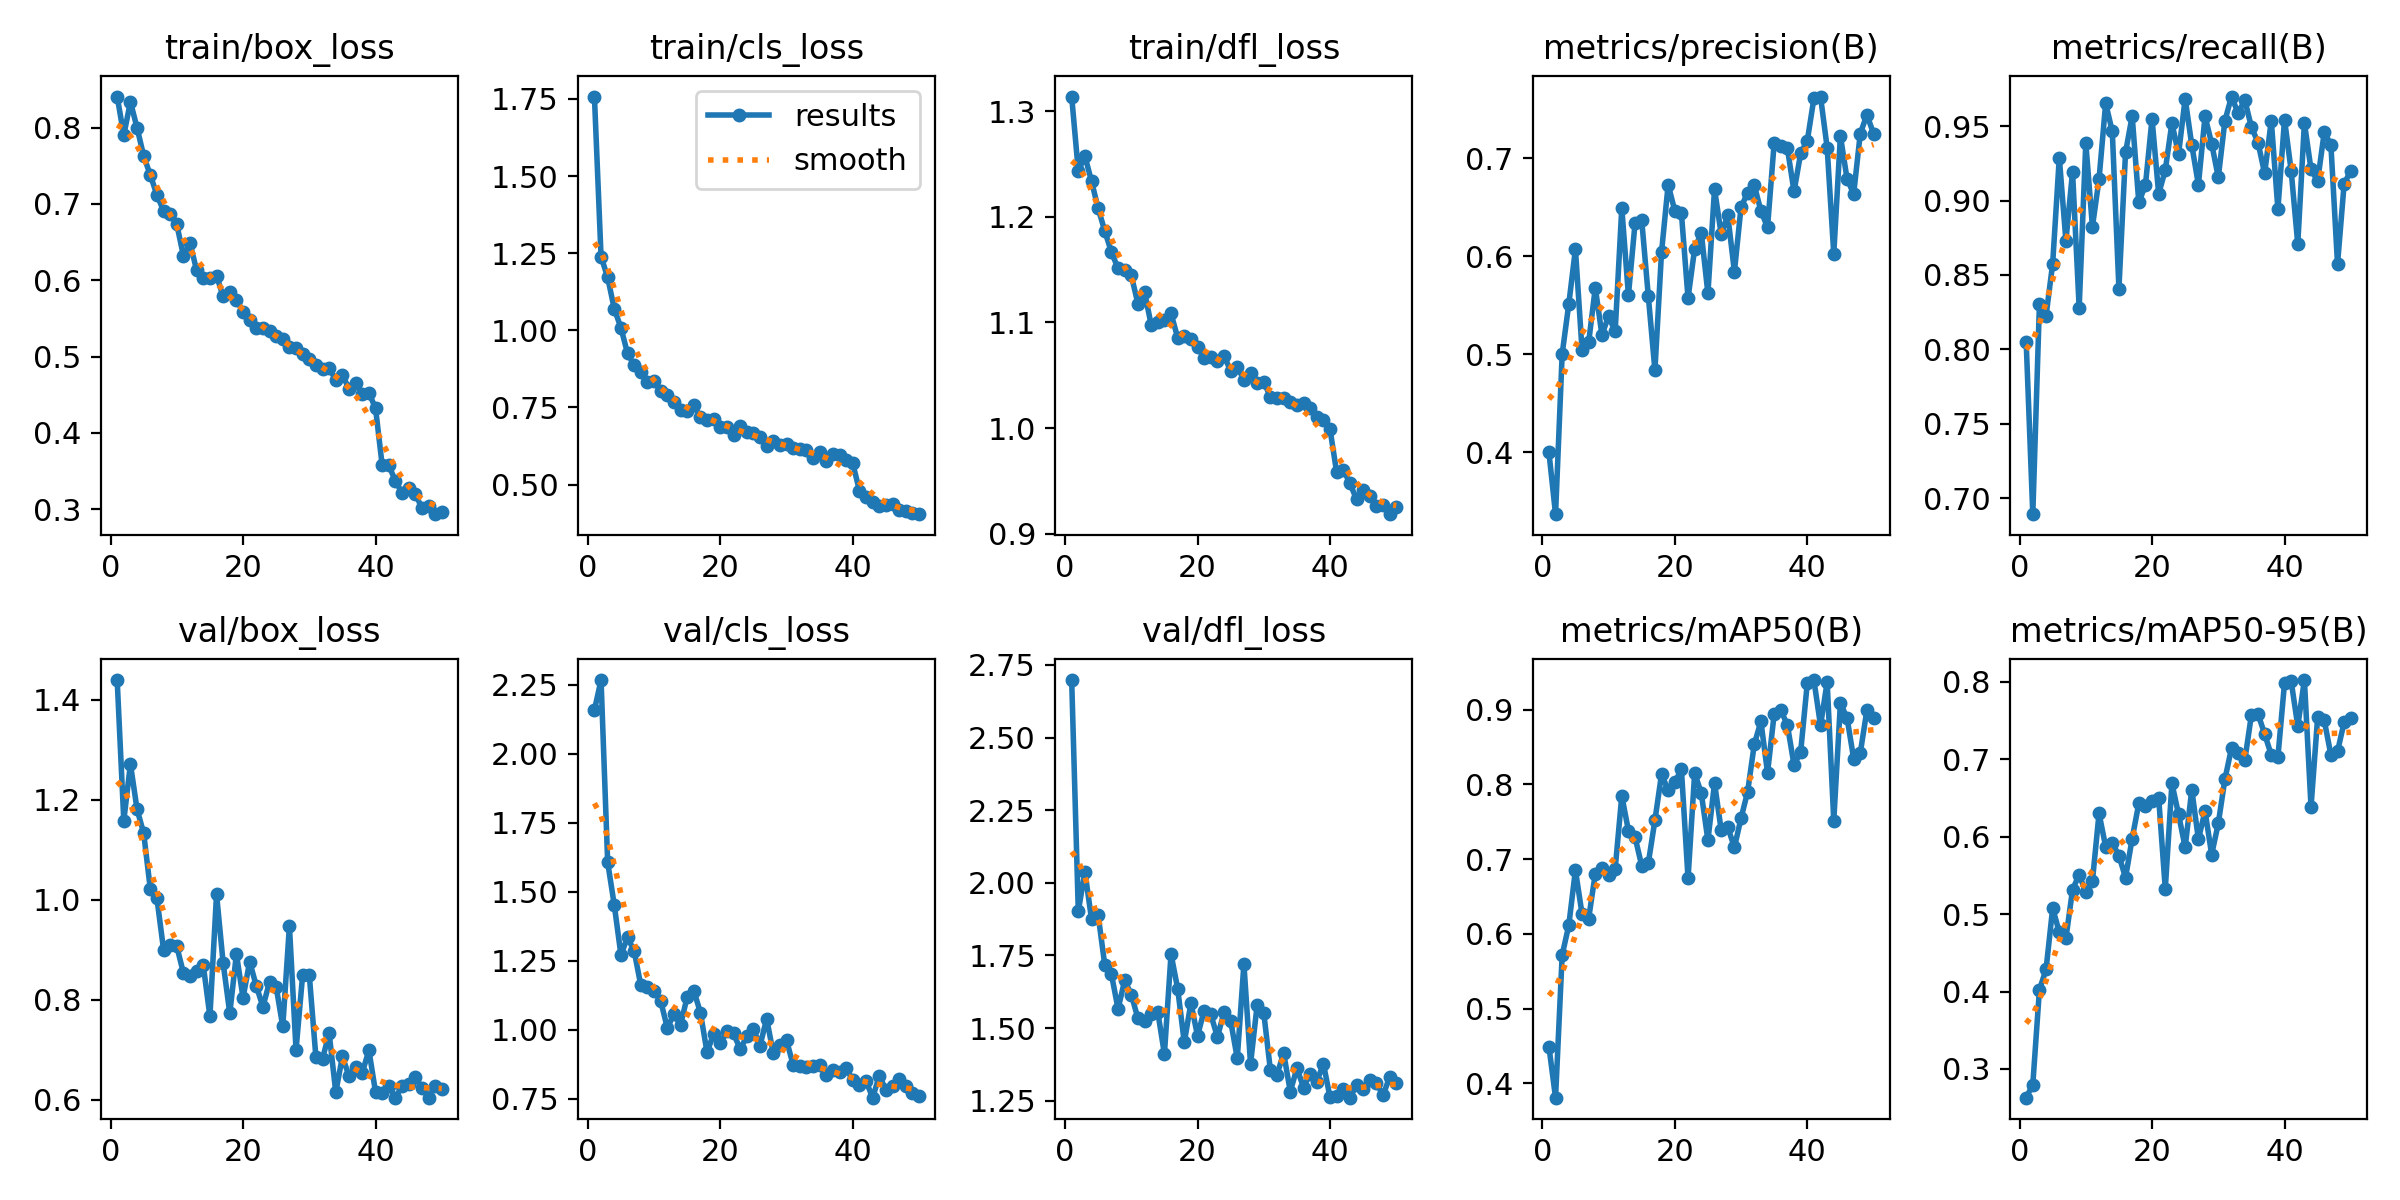

The file beside this chart, header and first rows:
epoch, train/box_loss, train/cls_loss, train/dfl_loss, metrics/precision(B), metrics/recall(B), metrics/mAP50(B), metrics/mAP50-95(B), val/box_loss, val/cls_loss, val/dfl_loss, lr/pg0, lr/pg1, lr/pg2
1, 0.8408, 1.758, 1.314, 0.3999, 0.8051, 0.4491, 0.2629, 1.439, 2.158, 2.698, 0.0005505, 0.0005505, 0.0005505
2, 0.7902, 1.239, 1.243, 0.3367, 0.6893, 0.3808, 0.2798, 1.158, 2.267, 1.902, 0.001084, 0.001084, 0.001084
3, 0.834, 1.171, 1.258, 0.5003, 0.8302, 0.5717, 0.4023, 1.271, 1.607, 2.039, 0.001596, 0.001596, 0.001596
4, 0.7998, 1.069, 1.234, 0.5514, 0.8226, 0.6116, 0.4286, 1.181, 1.451, 1.874, 0.001568, 0.001568, 0.001568
5, 0.7631, 1.008, 1.208, 0.6074, 0.8576, 0.6853, 0.5077, 1.133, 1.272, 1.888, 0.001535, 0.001535, 0.001535
6, 0.7378, 0.9249, 1.187, 0.5044, 0.9288, 0.6265, 0.4767, 1.022, 1.335, 1.717, 0.001502, 0.001502, 0.001502
7, 0.712, 0.8865, 1.167, 0.5122, 0.8729, 0.6205, 0.4689, 1.003, 1.285, 1.686, 0.001469, 0.001469, 0.001469
8, 0.691, 0.8655, 1.151, 0.568, 0.9193, 0.6807, 0.5315, 0.9003, 1.162, 1.566, 0.001436, 0.001436, 0.001436
9, 0.6871, 0.8317, 1.149, 0.5199, 0.8279, 0.6876, 0.5512, 0.9103, 1.156, 1.664, 0.001403, 0.001403, 0.001403
10, 0.6733, 0.8357, 1.145, 0.5388, 0.9387, 0.6786, 0.528, 0.9068, 1.142, 1.616, 0.00137, 0.00137, 0.00137
11, 0.6321, 0.8034, 1.118, 0.5234, 0.8823, 0.6868, 0.5427, 0.8536, 1.105, 1.534, 0.001337, 0.001337, 0.001337
12, 0.6486, 0.7899, 1.129, 0.6495, 0.9143, 0.7846, 0.6303, 0.8481, 1.007, 1.523, 0.001304, 0.001304, 0.001304
13, 0.613, 0.7669, 1.098, 0.5603, 0.9654, 0.7382, 0.587, 0.8574, 1.056, 1.549, 0.001271, 0.001271, 0.001271
14, 0.6037, 0.7412, 1.1, 0.6338, 0.9464, 0.7295, 0.592, 0.8688, 1.017, 1.555, 0.001238, 0.001238, 0.001238
15, 0.6025, 0.738, 1.103, 0.6375, 0.8408, 0.6914, 0.5755, 0.7667, 1.12, 1.411, 0.001205, 0.001205, 0.001205
16, 0.6061, 0.757, 1.109, 0.5597, 0.9323, 0.6946, 0.5473, 1.011, 1.142, 1.755, 0.001172, 0.001172, 0.001172
17, 0.5788, 0.7176, 1.085, 0.4837, 0.9568, 0.7519, 0.5977, 0.8729, 1.062, 1.636, 0.001139, 0.001139, 0.001139
18, 0.5842, 0.7105, 1.087, 0.6044, 0.8988, 0.8135, 0.643, 0.7729, 0.9189, 1.45, 0.001106, 0.001106, 0.001106
19, 0.5745, 0.7141, 1.085, 0.6733, 0.9103, 0.7923, 0.6393, 0.8915, 0.986, 1.586, 0.001073, 0.001073, 0.001073
20, 0.559, 0.6877, 1.077, 0.6465, 0.9549, 0.8026, 0.6459, 0.804, 0.9528, 1.474, 0.00104, 0.00104, 0.00104
21, 0.5479, 0.6857, 1.067, 0.6439, 0.9044, 0.8202, 0.6502, 0.8762, 0.9952, 1.56, 0.001007, 0.001007, 0.001007
22, 0.5373, 0.6622, 1.067, 0.5574, 0.9204, 0.6741, 0.5326, 0.8278, 0.9879, 1.547, 0.0009739, 0.0009739, 0.0009739
23, 0.5376, 0.6899, 1.063, 0.6079, 0.9521, 0.8153, 0.6691, 0.786, 0.9295, 1.469, 0.0009409, 0.0009409, 0.0009409
24, 0.5331, 0.6691, 1.068, 0.624, 0.9311, 0.7882, 0.629, 0.8356, 0.976, 1.554, 0.0009078, 0.0009078, 0.0009078
25, 0.5268, 0.6657, 1.054, 0.5621, 0.9684, 0.7253, 0.5864, 0.8258, 1.003, 1.525, 0.0008748, 0.0008748, 0.0008748
26, 0.5237, 0.6557, 1.058, 0.6688, 0.9372, 0.8016, 0.6607, 0.7466, 0.9431, 1.396, 0.0008418, 0.0008418, 0.0008418
27, 0.5127, 0.6263, 1.046, 0.6229, 0.9105, 0.7392, 0.5967, 0.9478, 1.041, 1.721, 0.0008088, 0.0008088, 0.0008088
28, 0.5108, 0.6401, 1.052, 0.6418, 0.9566, 0.7426, 0.6333, 0.6998, 0.9146, 1.376, 0.0007758, 0.0007758, 0.0007758
29, 0.503, 0.628, 1.043, 0.5844, 0.9383, 0.7158, 0.577, 0.8501, 0.9465, 1.58, 0.0007428, 0.0007428, 0.0007428
30, 0.497, 0.6316, 1.043, 0.6502, 0.9155, 0.7547, 0.6172, 0.8495, 0.9617, 1.552, 0.0007098, 0.0007098, 0.0007098
31, 0.4886, 0.619, 1.03, 0.6651, 0.9536, 0.7903, 0.6743, 0.685, 0.8732, 1.355, 0.0006768, 0.0006768, 0.0006768
32, 0.4833, 0.6157, 1.029, 0.6727, 0.9698, 0.8537, 0.7147, 0.6824, 0.8697, 1.34, 0.0006438, 0.0006438, 0.0006438
33, 0.4849, 0.6116, 1.029, 0.6464, 0.9586, 0.8843, 0.7085, 0.7329, 0.8642, 1.414, 0.0006108, 0.0006108, 0.0006108
34, 0.4695, 0.5862, 1.025, 0.6298, 0.9675, 0.8155, 0.6987, 0.6151, 0.8694, 1.282, 0.0005778, 0.0005778, 0.0005778
35, 0.4755, 0.6058, 1.022, 0.7155, 0.9493, 0.8938, 0.7574, 0.6867, 0.8734, 1.362, 0.0005448, 0.0005448, 0.0005448
36, 0.4582, 0.5769, 1.024, 0.7132, 0.9389, 0.8995, 0.7585, 0.647, 0.8358, 1.296, 0.0005118, 0.0005118, 0.0005118
37, 0.466, 0.5982, 1.019, 0.7103, 0.9182, 0.8794, 0.7327, 0.6651, 0.8535, 1.343, 0.0004788, 0.0004788, 0.0004788
38, 0.4507, 0.5955, 1.011, 0.6663, 0.9537, 0.8259, 0.7056, 0.6542, 0.8485, 1.316, 0.0004458, 0.0004458, 0.0004458
39, 0.4524, 0.5781, 1.008, 0.7051, 0.8941, 0.8435, 0.703, 0.6992, 0.8629, 1.377, 0.0004127, 0.0004127, 0.0004127
40, 0.4326, 0.5686, 0.9989, 0.718, 0.9544, 0.9353, 0.7986, 0.6155, 0.817, 1.262, 0.0003797, 0.0003797, 0.0003797
41, 0.358, 0.4807, 0.9581, 0.7613, 0.92, 0.9396, 0.8011, 0.614, 0.8011, 1.266, 0.0003467, 0.0003467, 0.0003467
42, 0.3577, 0.4598, 0.9607, 0.7632, 0.8708, 0.8788, 0.743, 0.6273, 0.8147, 1.291, 0.0003137, 0.0003137, 0.0003137
43, 0.337, 0.4424, 0.9477, 0.7111, 0.9521, 0.9369, 0.8025, 0.6043, 0.7545, 1.261, 0.0002807, 0.0002807, 0.0002807
44, 0.3216, 0.4299, 0.9326, 0.6025, 0.9209, 0.7514, 0.6386, 0.6277, 0.833, 1.303, 0.0002477, 0.0002477, 0.0002477
45, 0.3274, 0.4346, 0.9409, 0.723, 0.9131, 0.9085, 0.7543, 0.6318, 0.7837, 1.291, 0.0002147, 0.0002147, 0.0002147
46, 0.3205, 0.4361, 0.9358, 0.6795, 0.9459, 0.8891, 0.7503, 0.6466, 0.7983, 1.32, 0.0001817, 0.0001817, 0.0001817
47, 0.3016, 0.4159, 0.9266, 0.6637, 0.9374, 0.8347, 0.7058, 0.6229, 0.8217, 1.311, 0.0001487, 0.0001487, 0.0001487
48, 0.3045, 0.4157, 0.9273, 0.7254, 0.8572, 0.842, 0.7103, 0.6043, 0.7972, 1.269, 0.0001157, 0.0001157, 0.0001157
49, 0.2936, 0.4092, 0.9185, 0.7445, 0.9113, 0.8994, 0.748, 0.6281, 0.7708, 1.331, 8.2683e-05, 8.2683e-05, 8.2683e-05
50, 0.296, 0.4039, 0.9249, 0.7255, 0.9199, 0.8884, 0.7539, 0.6215, 0.7599, 1.311, 4.9677e-05, 4.9677e-05, 4.9677e-05
